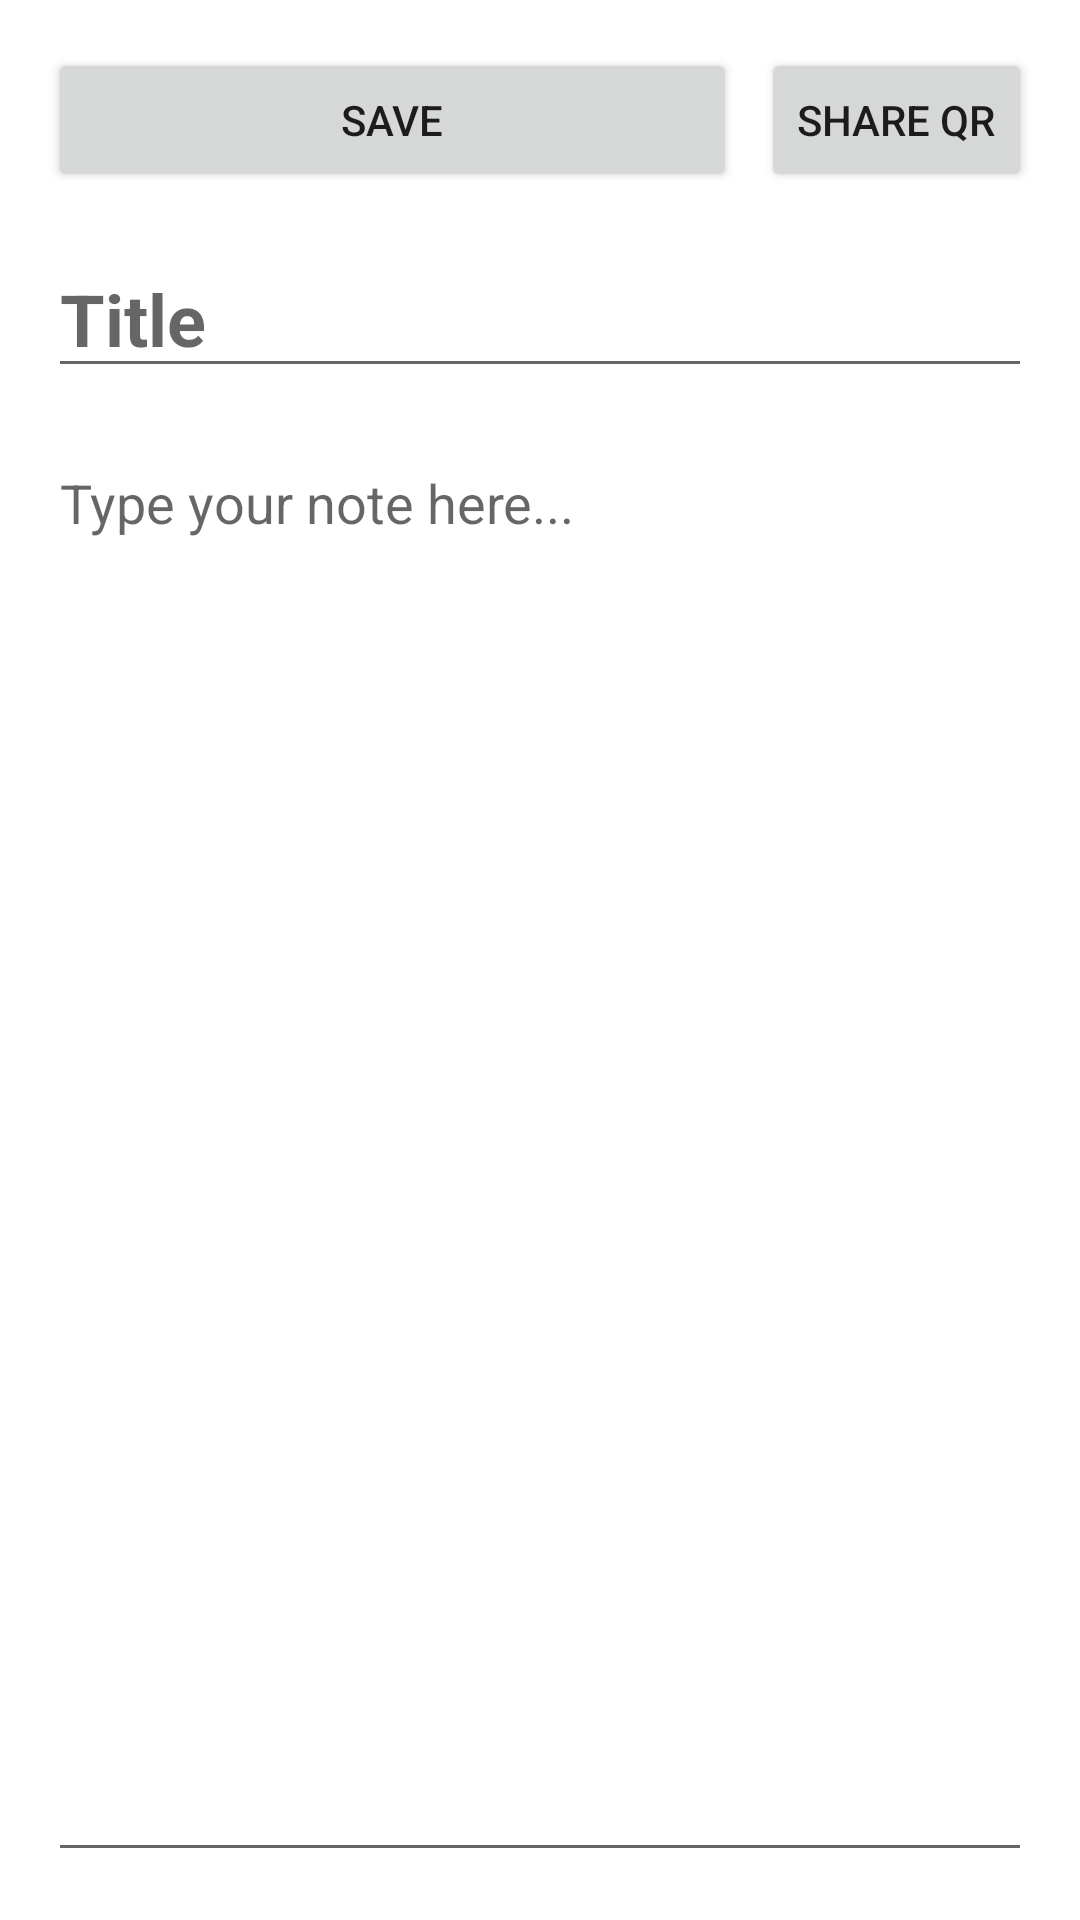

Android layout source for this screen:
<!-- AndroidManifest.xml: application theme Theme.InfoPad -->
<!-- res/layout/activity_note.xml -->
<?xml version="1.0" encoding="utf-8"?>
<LinearLayout xmlns:android="http://schemas.android.com/apk/res/android"
    android:layout_width="match_parent"
    android:layout_height="match_parent"
    android:orientation="vertical"
    android:padding="16dp">

    <LinearLayout
        android:layout_width="match_parent"
        android:layout_height="wrap_content"
        android:orientation="horizontal">
        
        <Button
            android:id="@+id/btnSave"
            android:layout_width="0dp"
            android:layout_height="wrap_content"
            android:layout_weight="1"
            android:text="Save" />

        <Button
            android:id="@+id/btnShareQR"
            android:layout_width="wrap_content"
            android:layout_height="wrap_content"
            android:layout_marginStart="8dp"
            android:text="Share QR" />
    </LinearLayout>

    <EditText
        android:id="@+id/etTitle"
        android:layout_width="match_parent"
        android:layout_height="wrap_content"
        android:layout_marginTop="16dp"
        android:hint="Title"
        android:inputType="textCapSentences"
        android:textSize="24sp"
        android:textStyle="bold" />

    <EditText
        android:id="@+id/etContent"
        android:layout_width="match_parent"
        android:layout_height="0dp"
        android:layout_marginTop="16dp"
        android:layout_weight="1"
        android:gravity="top|start"
        android:hint="Type your note here..."
        android:inputType="textMultiLine|textCapSentences" />

</LinearLayout>
<!-- resources referenced by this layout -->
<resources>
  <style name="Theme.InfoPad" parent="Theme.MaterialComponents.DayNight.DarkActionBar">
          <item name="colorPrimary">@color/purple_500</item>
          <item name="colorPrimaryVariant">@color/purple_700</item>
          <item name="colorOnPrimary">@color/white</item>
          <item name="colorSecondary">@color/teal_200</item>
          <item name="colorSecondaryVariant">@color/teal_700</item>
          <item name="colorOnSecondary">@color/black</item>
      </style>
  <!-- not gathered from this repository: default colours our renderer supplied (Android Studio template values) -->
  <color name="purple_500">#FF6200EE</color>
  <color name="purple_700">#FF3700B3</color>
  <color name="teal_200">#FF03DAC5</color>
  <color name="teal_700">#FF018786</color>
  <color name="black">#FF000000</color>
  <color name="white">#FFFFFFFF</color>
</resources>
